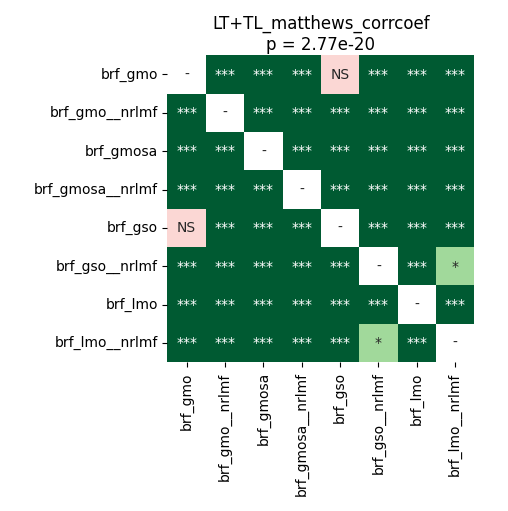

Source data for this figure (header and first rows):
	brf_gmo	brf_gmo__nrlmf	brf_gmosa	brf_gmosa__nrlmf	brf_gso	brf_gso__nrlmf	brf_lmo	brf_lmo__nrlmf
brf_gmo	1.0	3.286508413461538e-05	3.286508413461538e-05	3.286508413461538e-05	0.1928	3.286508413461538e-05	3.286508413461538e-05	3.286508413461538e-05
brf_gmo__nrlmf	3.286508413461538e-05	1.0	3.286508413461538e-05	3.286508413461538e-05	3.286508413461538e-05	3.286508413461538e-05	3.286508413461538e-05	3.286508413461538e-05
brf_gmosa	3.286508413461538e-05	3.286508413461538e-05	1.0	3.286508413461538e-05	3.286508413461538e-05	3.286508413461538e-05	3.286508413461538e-05	3.286508413461538e-05
brf_gmosa__nrlmf	3.286508413461538e-05	3.286508413461538e-05	3.286508413461538e-05	1.0	3.286508413461538e-05	3.286508413461538e-05	3.286508413461538e-05	3.286508413461538e-05
brf_gso	0.1928	3.286508413461538e-05	3.286508413461538e-05	3.286508413461538e-05	1.0	3.286508413461538e-05	3.286508413461538e-05	3.286508413461538e-05
brf_gso__nrlmf	3.286508413461538e-05	3.286508413461538e-05	3.286508413461538e-05	3.286508413461538e-05	3.286508413461538e-05	1.0	3.286508413461538e-05	0.01893
brf_lmo	3.286508413461538e-05	3.286508413461538e-05	3.286508413461538e-05	3.286508413461538e-05	3.286508413461538e-05	3.286508413461538e-05	1.0	3.286508413461538e-05
brf_lmo__nrlmf	3.286508413461538e-05	3.286508413461538e-05	3.286508413461538e-05	3.286508413461538e-05	3.286508413461538e-05	0.01893	3.286508413461538e-05	1.0
